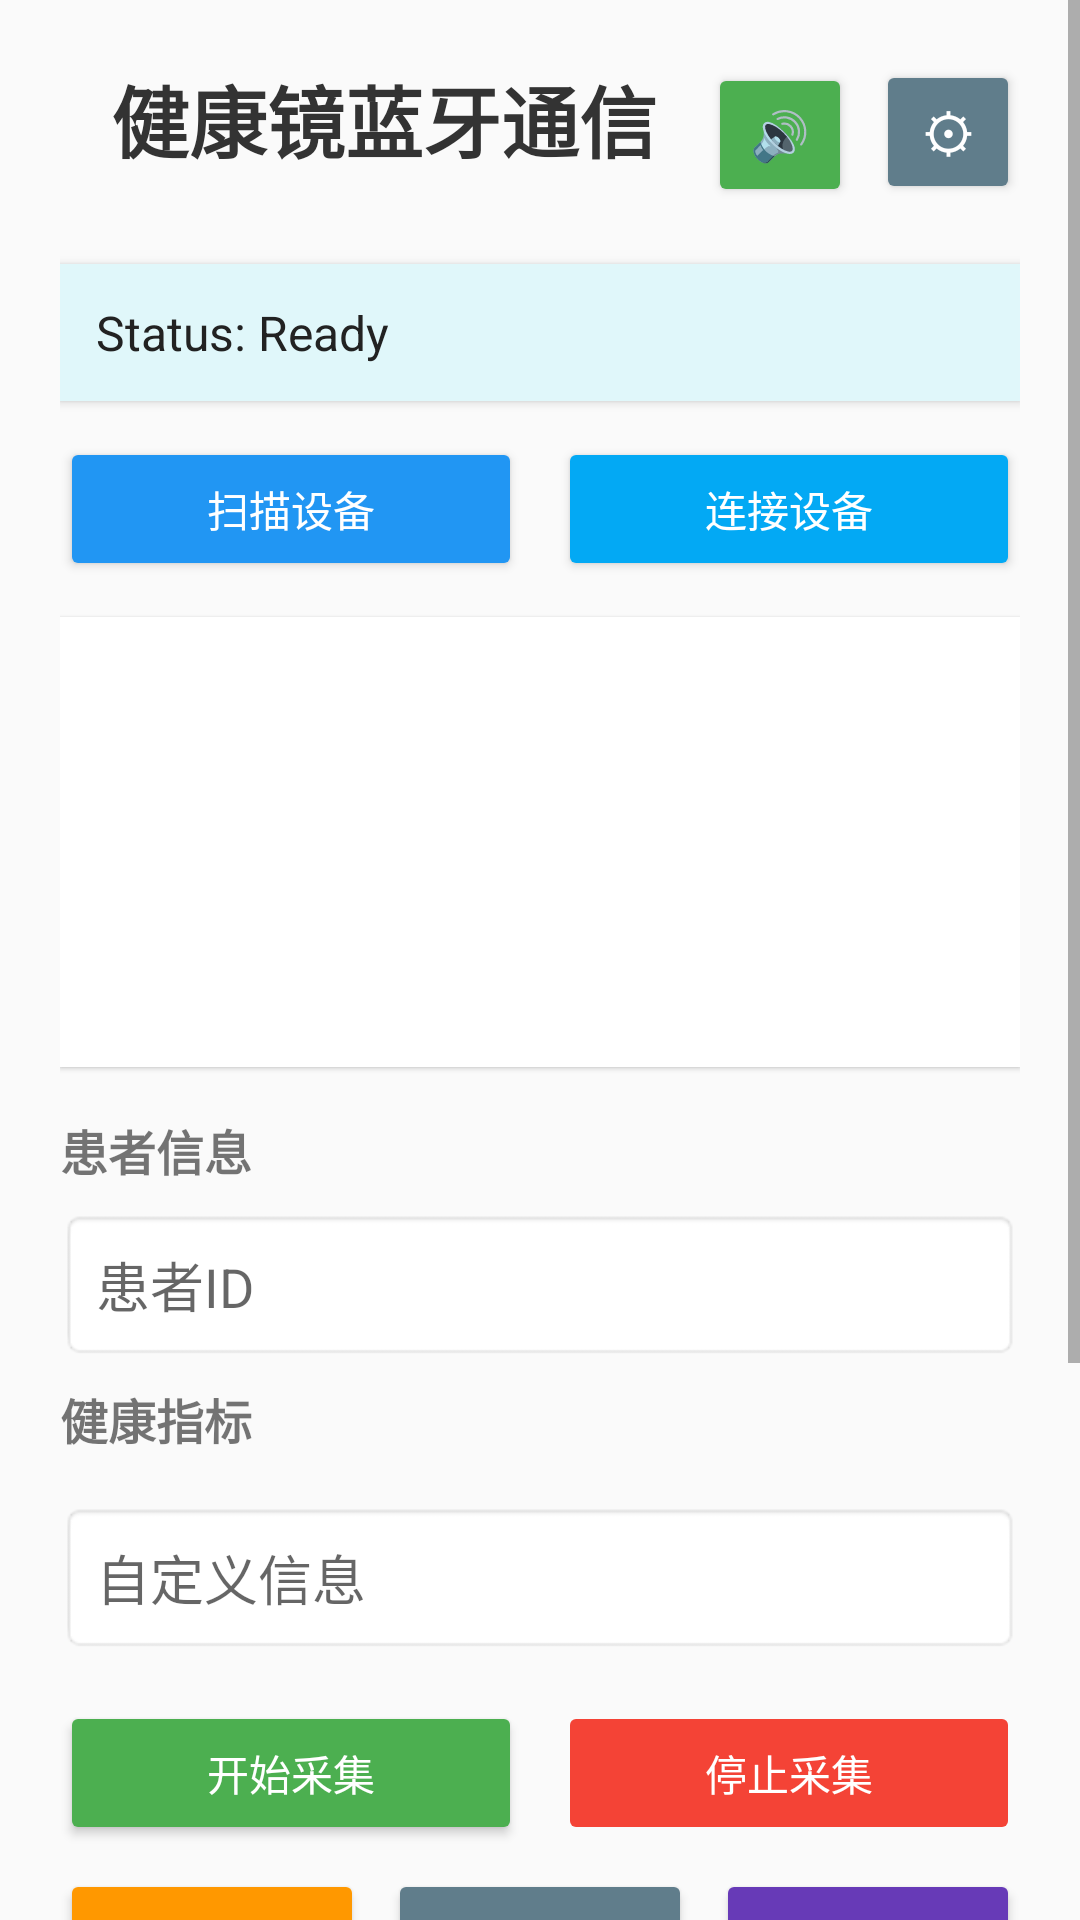

Produce the Android XML layout that renders to this screen, including the resource entries it uses.
<!-- AndroidManifest.xml: application theme Theme.HealthMirror -->
<!-- res/layout/activity_main.xml -->
<?xml version="1.0" encoding="utf-8"?>
<ScrollView xmlns:android="http://schemas.android.com/apk/res/android"
    android:layout_width="match_parent"
    android:layout_height="match_parent"
    android:background="#FAFAFA">

    <LinearLayout
        android:layout_width="match_parent"
        android:layout_height="wrap_content"
        android:orientation="vertical"
        android:padding="20dp">

        
        <LinearLayout
            android:layout_width="match_parent"
            android:layout_height="wrap_content"
            android:orientation="horizontal"
            android:layout_marginBottom="20dp">

            <TextView
                android:layout_width="0dp"
                android:layout_height="wrap_content"
                android:layout_weight="1"
                android:text="健康镜蓝牙通信"
                android:textSize="26sp"
                android:textStyle="bold"
                android:textColor="#333"
                android:gravity="center" />

            <Button
                android:id="@+id/toggleTtsButton"
                android:layout_width="48dp"
                android:layout_height="48dp"
                android:text="🔊"
                android:textSize="16sp"
                android:backgroundTint="#4CAF50"
                android:textColor="#fff"
                android:layout_marginEnd="8dp" />

            <Button
                android:id="@+id/settingsButton"
                android:layout_width="48dp"
                android:layout_height="48dp"
                android:text="⚙"
                android:textSize="18sp"
                android:backgroundTint="#607D8B"
                android:textColor="#fff" />
        </LinearLayout>

        
        <TextView
            android:id="@+id/statusText"
            android:layout_width="match_parent"
            android:layout_height="wrap_content"
            android:text="Status: Ready"
            android:textSize="16sp"
            android:padding="12dp"
            android:textColor="#222"
            android:background="#E0F7FA"
            android:layout_marginBottom="12dp"
            android:elevation="2dp" />

        
        <LinearLayout
            android:layout_width="match_parent"
            android:layout_height="wrap_content"
            android:orientation="horizontal"
            android:layout_marginBottom="12dp">

            <Button
                android:id="@+id/scanButton"
                android:layout_width="0dp"
                android:layout_height="wrap_content"
                android:layout_weight="1"
                android:text="扫描设备"
                android:backgroundTint="#2196F3"
                android:textColor="#fff"
                android:layout_marginEnd="6dp" />

            <Button
                android:id="@+id/connectButton"
                android:layout_width="0dp"
                android:layout_height="wrap_content"
                android:layout_weight="1"
                android:text="连接设备"
                android:backgroundTint="#03A9F4"
                android:textColor="#fff"
                android:layout_marginStart="6dp" />
        </LinearLayout>

        
        <ListView
            android:id="@+id/deviceListView"
            android:layout_width="match_parent"
            android:layout_height="150dp"
            android:background="#FFFFFF"
            android:divider="#ddd"
            android:dividerHeight="1dp"
            android:elevation="1dp"
            android:layout_marginBottom="16dp" />

        
        <LinearLayout
            android:layout_width="match_parent"
            android:layout_height="wrap_content"
            android:orientation="vertical"
            android:layout_marginBottom="16dp">

            <TextView
                android:layout_width="match_parent"
                android:layout_height="wrap_content"
                android:text="患者信息"
                android:textSize="16sp"
                android:textStyle="bold"
                android:layout_marginBottom="8dp"/>

            <EditText
                android:id="@+id/patientIdEdit"
                android:layout_width="match_parent"
                android:layout_height="wrap_content"
                android:hint="患者ID"
                android:inputType="number"
                android:padding="12dp"
                android:layout_marginBottom="8dp"
                android:background="@android:drawable/editbox_background"/>

            
            <LinearLayout
                android:layout_width="match_parent"
                android:layout_height="wrap_content"
                android:orientation="vertical"
                android:layout_marginBottom="16dp">

                <TextView
                    android:layout_width="match_parent"
                    android:layout_height="wrap_content"
                    android:text="健康指标"
                    android:textSize="16sp"
                    android:textStyle="bold"/>

                
                <ScrollView
                    android:layout_width="match_parent"
                    android:layout_height="wrap_content"
                    android:maxHeight="300dp">

                    <LinearLayout
                        android:id="@+id/healthIndicatorsContainer"
                        android:layout_width="match_parent"
                        android:layout_height="wrap_content"
                        android:orientation="vertical">
                        
                    </LinearLayout>
                </ScrollView>
            </LinearLayout>

            <EditText
                android:id="@+id/patientCustomInfoEdit"
                android:layout_width="match_parent"
                android:layout_height="wrap_content"
                android:hint="自定义信息"
                android:padding="12dp"
                android:background="@android:drawable/editbox_background"/>
        </LinearLayout>

        
        <LinearLayout
            android:layout_width="match_parent"
            android:layout_height="wrap_content"
            android:orientation="horizontal"
            android:layout_marginBottom="8dp">

            <Button
                android:id="@+id/startCaptureButton"
                android:layout_width="0dp"
                android:layout_height="wrap_content"
                android:layout_weight="1"
                android:text="开始采集"
                android:layout_marginEnd="6dp"
                android:backgroundTint="#4CAF50"
                android:textColor="#fff" />

            <Button
                android:id="@+id/stopCaptureButton"
                android:layout_width="0dp"
                android:layout_height="wrap_content"
                android:layout_weight="1"
                android:text="停止采集"
                android:layout_marginStart="6dp"
                android:backgroundTint="#F44336"
                android:textColor="#fff"
                android:enabled="false"/>
        </LinearLayout>

        
        <LinearLayout
            android:id="@+id/TimeBar"
            android:layout_width="match_parent"
            android:layout_height="wrap_content"
            android:orientation="vertical"
            android:layout_marginBottom="16dp"
            android:visibility="gone">

            <ProgressBar
                android:id="@+id/captureProgressBar"
                style="?android:attr/progressBarStyleHorizontal"
                android:layout_width="match_parent"
                android:layout_height="wrap_content"
                android:layout_marginBottom="4dp"/>

            <TextView
                android:id="@+id/captureTimeText"
                android:layout_width="match_parent"
                android:layout_height="wrap_content"
                android:text="00:00"
                android:textSize="14sp"
                android:gravity="center"/>
        </LinearLayout>

        
        <LinearLayout
            android:layout_width="match_parent"
            android:layout_height="wrap_content"
            android:orientation="horizontal"
            android:layout_marginBottom="12dp">

            <Button
                android:id="@+id/syncTimeButton"
                android:layout_width="0dp"
                android:layout_height="wrap_content"
                android:layout_weight="1"
                android:text="时间同步"
                android:layout_marginEnd="4dp"
                android:backgroundTint="#FF9800"
                android:textColor="#fff" />

            <Button
                android:id="@+id/refreshInfoButton"
                android:layout_width="0dp"
                android:layout_height="wrap_content"
                android:layout_weight="1"
                android:text="刷新信息"
                android:layout_marginStart="4dp"
                android:layout_marginEnd="4dp"
                android:backgroundTint="#607D8B"
                android:textColor="#fff" />

            <Button
                android:id="@+id/configWifiButton"
                android:layout_width="0dp"
                android:layout_height="wrap_content"
                android:layout_weight="1"
                android:text="配置网络"
                android:layout_marginStart="4dp"
                android:backgroundTint="#673AB7"
                android:textColor="#fff" />
        </LinearLayout>

        
        <Button
            android:id="@+id/capturePhotoButton"
            android:layout_width="match_parent"
            android:layout_height="wrap_content"
            android:text="拍照上传"
            android:layout_marginBottom="16dp"
            android:backgroundTint="#9C27B0"
            android:textColor="#fff"/>

        
        <TextView
            android:layout_width="match_parent"
            android:layout_height="wrap_content"
            android:text="设备信息:"
            android:textSize="18sp"
            android:textStyle="bold"
            android:textColor="#333"
            android:layout_marginBottom="8dp" />

        
        <TextView
            android:id="@+id/deviceInfoText"
            android:layout_width="match_parent"
            android:layout_height="wrap_content"
            android:minHeight="100dp"
            android:background="#F1F8E9"
            android:padding="12dp"
            android:text="暂无设备信息"
            android:textSize="14sp"
            android:textColor="#444" />
    </LinearLayout>
</ScrollView>
<!-- resources referenced by this layout -->
<resources>
  <style name="Theme.HealthMirror" parent="Theme.MaterialComponents.DayNight.NoActionBar">
          
          <item name="colorPrimary">@color/purple_500</item>
          <item name="colorPrimaryVariant">@color/purple_700</item>
          <item name="colorOnPrimary">@color/white</item>
          
          <item name="colorSecondary">@color/teal_200</item>
          <item name="colorSecondaryVariant">@color/teal_700</item>
          <item name="colorOnSecondary">@color/black</item>
          
          <item name="android:statusBarColor">?attr/colorPrimaryVariant</item>
          
      </style>
  <!-- not gathered from this repository: default colours our renderer supplied (Android Studio template values) -->
  <color name="purple_500">#FF6200EE</color>
  <color name="purple_700">#FF3700B3</color>
  <color name="teal_200">#FF03DAC5</color>
  <color name="teal_700">#FF018786</color>
  <color name="black">#FF000000</color>
  <color name="white">#FFFFFFFF</color>
</resources>
